Run: headless pygame with SDL's dummy video driver; simulated clock (each Clock.tick advances the game by its frame time, no real sleeping); random seed 0; keys injected as events and as key.get_pressed() state; no mouse input.
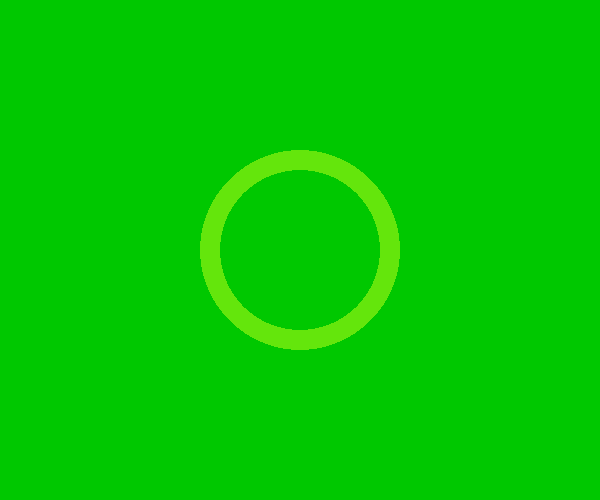
Frame 1 of 1 · flips 1–60 · no input

The pygame program that drew these frames:

# -*- coding: utf-8 -*-
"""
Created on Thu Sep  3 22:10:59 2015

@author: hus
"""

import pygame, sys
from pygame.locals import *
pygame.init()
screen = pygame.display.set_mode((600,500))
pygame.display.set_caption('partcircle')
while True:
    for event in pygame.event.get():
        if event.type in (QUIT, KEYDOWN):
            sys.exit()
    screen.fill((0,200,0))
    color = 100,230,12
    position = 300,250
    radius = 100
    width = 20
    pygame.draw.circle(screen, color, position, radius, width)
    
    pygame.display.update()
